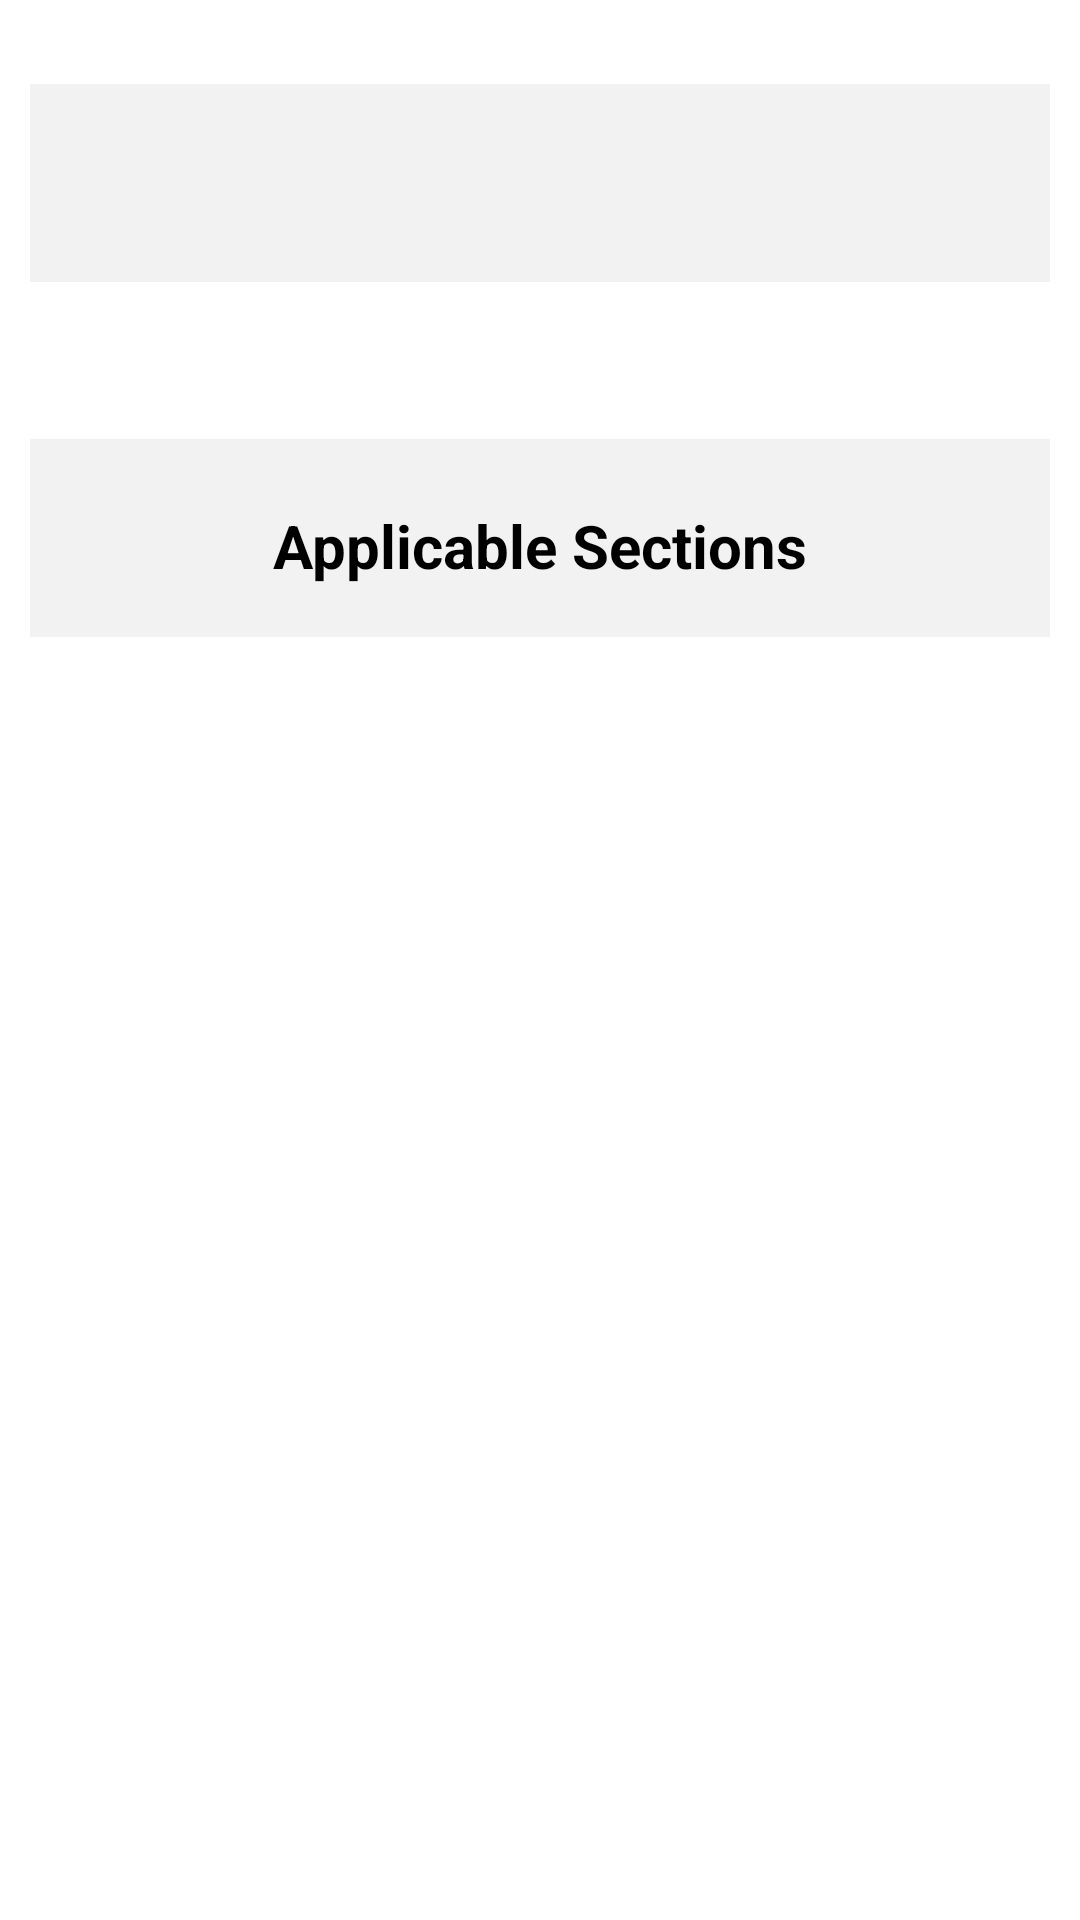

Write the Android layout XML for this screen, with the resource values it uses.
<!-- AndroidManifest.xml: application theme AppTheme -->
<!-- res/layout/crimedetails.xml -->
<?xml version="1.0" encoding="UTF-8"?>
<ScrollView xmlns:android="http://schemas.android.com/apk/res/android"
    android:layout_width="fill_parent"
    android:layout_height="fill_parent"
    android:background="#ffffff" >

    <LinearLayout
        android:layout_width="fill_parent"
        android:layout_height="fill_parent"
        android:layout_weight="1"
        android:orientation="vertical" >

        <View
            android:layout_width="fill_parent"
            android:layout_height="18dp"
            android:background="#ffffff" />

        <LinearLayout
            android:layout_width="fill_parent"
            android:layout_height="fill_parent"
            android:layout_margin="10dp"
            android:layout_weight="1"
            android:background="#f2f2f2"
            android:orientation="vertical" >


            <TextView
                style="@style/DashboardButton"
                android:layout_width="fill_parent"
                android:layout_height="40dp"
                android:layout_gravity="center_horizontal"
                android:layout_marginBottom="4dp"
                android:layout_marginTop="22dp"
                android:layout_weight="8.13"
                android:id="@+id/crimetittle"
                android:textSize="20dp"
                android:textStyle="bold"
                android:text="" />


        </LinearLayout>

        <LinearLayout
            android:layout_width="wrap_content"
            android:layout_height="wrap_content" >

            <TextView
                android:id="@+id/crimedetails"
                android:textColor="#000000"
                android:textSize="15dp"
                android:layout_marginLeft="12dp"
                android:layout_marginRight="12dp"
                android:layout_marginBottom="12dp"
                android:gravity="left"
                android:layout_width="wrap_content"
                android:layout_height="wrap_content"
                android:text="" />


        </LinearLayout>
        <LinearLayout
            android:layout_width="fill_parent"
            android:layout_height="fill_parent"
            android:layout_margin="10dp"
            android:layout_weight="1"
            android:background="#f2f2f2"
            android:orientation="vertical" >


            <TextView
                style="@style/DashboardButton"
                android:layout_width="fill_parent"
                android:layout_height="40dp"
                android:layout_gravity="center_horizontal"
                android:layout_marginBottom="4dp"
                android:layout_marginTop="22dp"
                android:layout_weight="8.13"
                android:textSize="20dp"
                android:textStyle="bold"
                android:text="Applicable Sections" />


        </LinearLayout>
        <LinearLayout
            android:layout_width="wrap_content"
            android:layout_height="wrap_content" >

            <TextView
                android:id="@+id/sections"
                android:textColor="#000000"
                android:textSize="15dp"
                android:layout_marginLeft="12dp"
                android:layout_marginRight="12dp"
                android:layout_marginBottom="12dp"
                android:gravity="left"
                android:layout_width="wrap_content"
                android:layout_height="wrap_content"
                android:text="" />


        </LinearLayout>

    </LinearLayout>

</ScrollView>
<!-- resources referenced by this layout -->
<resources>
  <style name="DashboardButton">
          <item name="android:layout_gravity">center_vertical</item>
          <item name="android:layout_width">fill_parent</item>
          <item name="android:layout_weight">1</item>
          <item name="android:layout_height">wrap_content</item>
          <item name="android:gravity">center_horizontal</item>
          <item name="android:drawablePadding">2dp</item>
          <item name="android:textSize">15sp</item>
          <item name="android:textColor">#000000</item>
          <item name="android:background">@null</item>
      </style>
  <style name="AppTheme" parent="Theme.AppCompat.Light.DarkActionBar">
          
      </style>
</resources>
